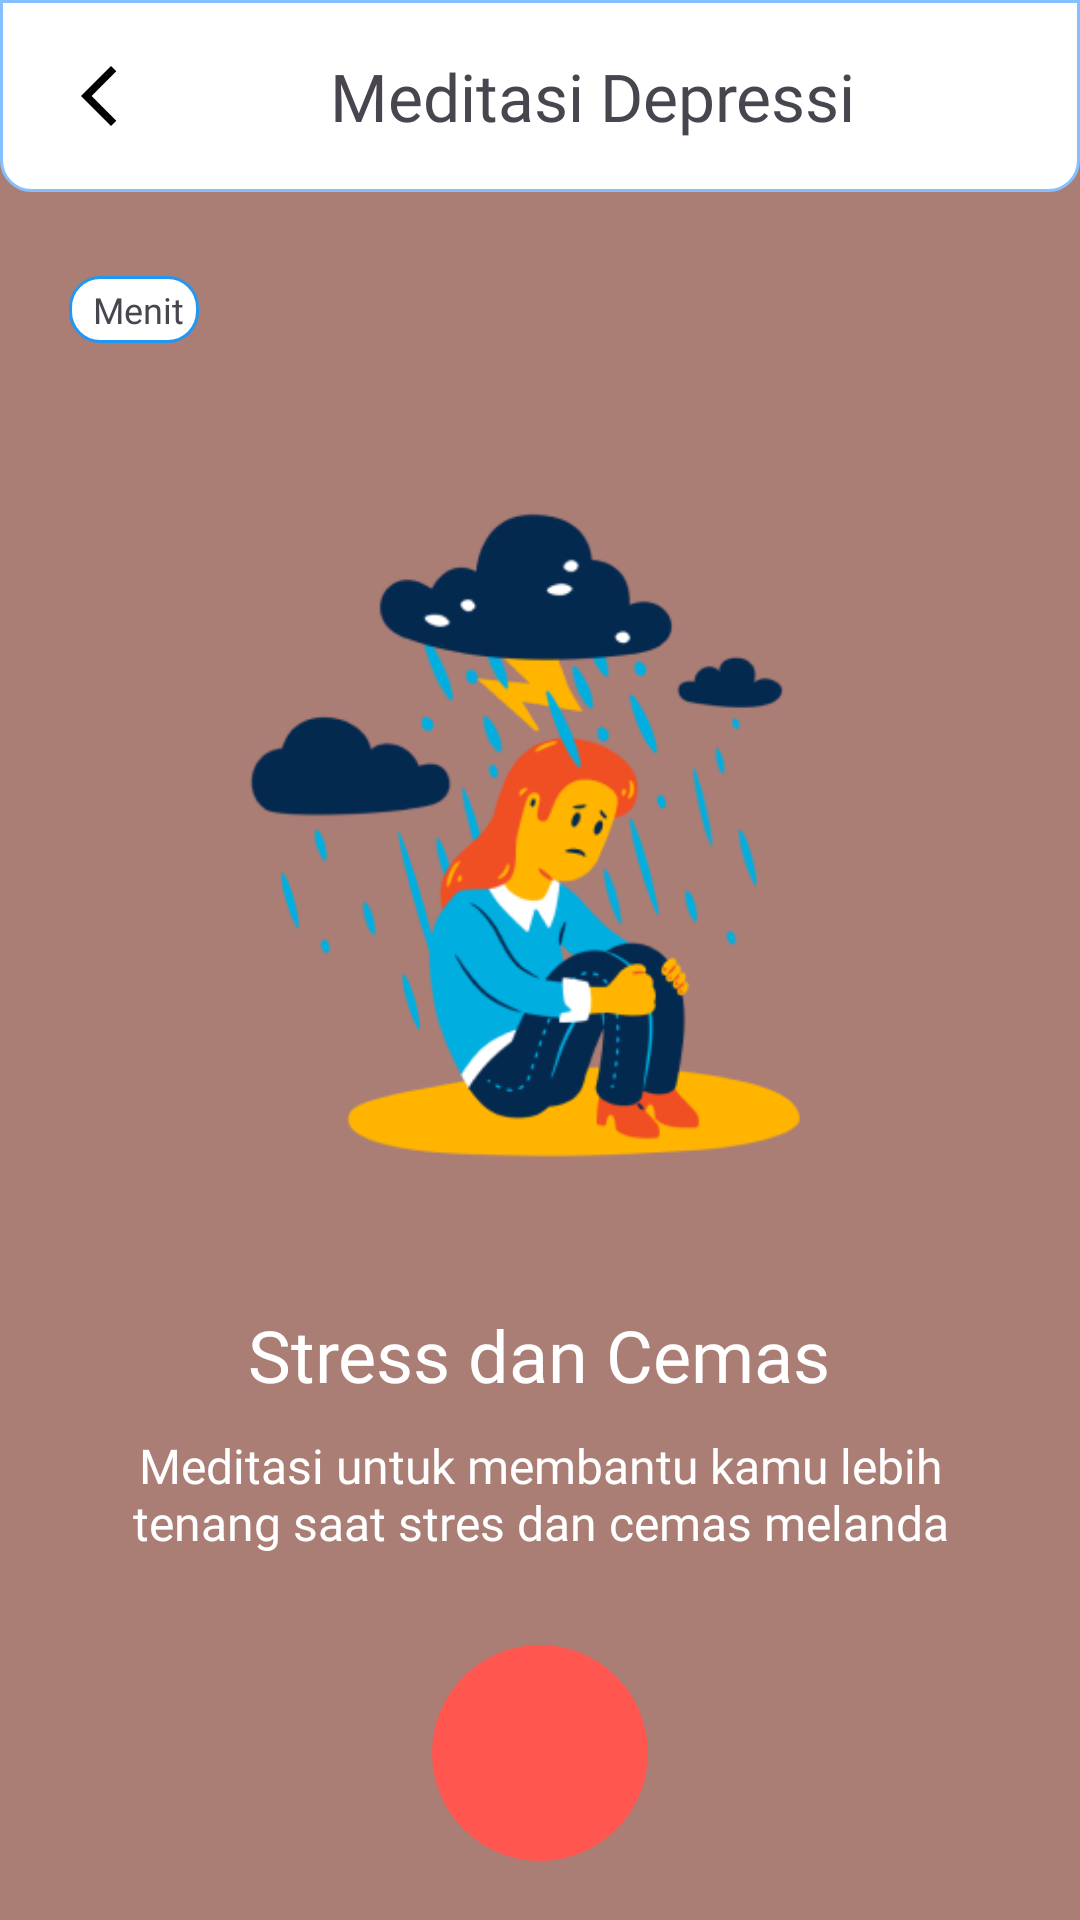

Reconstruct the res/layout file that produces this screen, plus the resources it refers to.
<!-- AndroidManifest.xml: application theme Theme.Jiwaku -->
<!-- res/layout/activity_meditasi_music_cemas.xml -->
<?xml version="1.0" encoding="utf-8"?>
<LinearLayout
    xmlns:android="http://schemas.android.com/apk/res/android"
    xmlns:app="http://schemas.android.com/apk/res-auto"
    xmlns:tools="http://schemas.android.com/tools"
    android:layout_width="match_parent"
    android:layout_height="match_parent"
    android:orientation="vertical"
    android:background="@color/coklat">

    <androidx.appcompat.widget.Toolbar
        android:id="@+id/toolbar"
        android:layout_width="match_parent"
        android:layout_height="wrap_content"
        android:background="@drawable/border_radius_half"
        android:title="Masukan">

        <ImageButton
            android:id="@+id/kembali"
            android:layout_width="wrap_content"
            android:layout_height="wrap_content"
            android:padding="5dp"
            android:src="@drawable/arrow_black"
            android:background="@android:color/transparent"
            android:contentDescription="kembali"/>

        <LinearLayout
            android:layout_width="match_parent"
            android:layout_height="match_parent"
            android:orientation="vertical">

            <TextView
                android:layout_width="wrap_content"
                android:layout_height="wrap_content"
                android:layout_marginLeft="60dp"
                android:fontFamily="@font/poppins_semibold"
                android:text="Meditasi Depressi"
                android:textSize="22sp" />
        </LinearLayout>

    </androidx.appcompat.widget.Toolbar>

    <LinearLayout
        android:layout_width="wrap_content"
        android:layout_height="wrap_content"
        android:orientation="horizontal"
        android:layout_marginStart="23dp"
        android:layout_marginTop="28dp"
        android:paddingVertical="3dp"
        android:paddingHorizontal="5dp"
        android:background="@drawable/border_radius">

        <TextView
            android:id="@+id/waktuMusik"
            android:layout_width="wrap_content"
            android:layout_height="wrap_content"
            android:text=""
            android:textSize="12dp"
            android:fontFamily="@font/poppins" />

        <TextView
            android:id="@+id/menit"
            android:layout_width="wrap_content"
            android:layout_height="wrap_content"
            android:text=" Menit"
            android:textSize="12dp"
            android:fontFamily="@font/poppins" />
    </LinearLayout>

    <ImageView
        android:id="@+id/ikonMusik"
        android:layout_width="267dp"
        android:layout_height="231dp"
        android:layout_marginTop="50dp"
        android:layout_gravity="center"
        android:src="@drawable/meditasi_cemas"/>

    <TextView
        android:id="@+id/teksTidur"
        android:layout_width="wrap_content"
        android:layout_height="wrap_content"
        android:layout_gravity="center"
        android:layout_marginTop="40dp"
        android:fontFamily="@font/poppins_semibold"
        android:text="Stress dan Cemas"
        android:textColor="@color/white"
        android:textSize="24sp" />

    <TextView
        android:id="@+id/teksDeskripsi"
        android:layout_width="wrap_content"
        android:layout_height="wrap_content"
        android:layout_marginTop="10dp"
        android:layout_marginHorizontal="25dp"
        android:fontFamily="@font/poppins"
        android:gravity="center"
        android:text="Meditasi untuk membantu kamu lebih tenang saat stres dan cemas melanda"
        android:textColor="@color/white"
        android:textSize="16sp" />

    <ImageButton
        android:id="@+id/btnPlayPause"
        android:layout_width="72dp"
        android:layout_height="72dp"
        android:background="@drawable/border_musik"
        android:src="@drawable/baseline_play"
        android:layout_centerInParent="true"
        android:layout_marginTop="30dp"
        android:layout_gravity="center"/>

    <LinearLayout
        android:layout_width="wrap_content"
        android:layout_height="wrap_content"
        android:orientation="horizontal"
        android:layout_marginTop="20dp"
        android:layout_gravity="center">

        <TextView
            android:id="@+id/textViewTimeElapsed"
            android:layout_width="wrap_content"
            android:layout_height="wrap_content"
            android:text="0:00"
            android:textColor="@color/white"
            android:fontFamily="@font/poppins"
            android:textSize="16sp"
            android:layout_gravity="start"/>

        <TextView
            android:id="@+id/textViewTotalTime"
            android:layout_width="wrap_content"
            android:layout_height="wrap_content"
            android:text="0:00"
            android:textColor="@color/white"
            android:layout_marginStart="200dp"
            android:fontFamily="@font/poppins"
            android:textSize="16sp"
            android:layout_gravity="end"/>


    </LinearLayout>

    <SeekBar
        android:id="@+id/seekBar"
        android:layout_width="303dp"
        android:layout_height="20dp"
        android:layout_gravity="center"
        android:progressBackgroundTint="@color/white"
        android:progressTint="@color/oren"
        android:thumbTint="@color/white"
        android:visibility="visible" />

</LinearLayout>
<!-- resources referenced by this layout -->
<resources>
  <color name="coklat">#AA7D75</color>
  <color name="oren">#FF564F</color>
  <color name="white">#FFFFFFFF</color>
  <!-- drawable arrow_black (drawable) -->
  <vector android:height="24dp" android:tint="@color/black"
      android:viewportHeight="24" android:viewportWidth="24"
      android:width="24dp" xmlns:android="http://schemas.android.com/apk/res/android">
      <path android:fillColor="@android:color/white" android:pathData="M17.77,3.77l-1.77,-1.77l-10,10l10,10l1.77,-1.77l-8.23,-8.23z"/>
  </vector>
  <!-- drawable border_musik (drawable) -->
  <?xml version="1.0" encoding="utf-8"?>
  <shape xmlns:android="http://schemas.android.com/apk/res/android"
      android:shape="oval">
  
      <solid
          android:color="@color/oren"/>
  
  </shape>
  <!-- drawable border_radius (drawable) -->
  <?xml version="1.0" encoding="utf-8"?>
  <shape xmlns:android="http://schemas.android.com/apk/res/android"
  android:shape="rectangle">
  
  <corners
      android:radius="10dp"/>
  
  <stroke
      android:color="@color/Blue"
      android:width="1dp"/>
  <solid
      android:color="@color/white"/>
  
  </shape>
  <!-- drawable border_radius_half (drawable) -->
  <?xml version="1.0" encoding="utf-8"?>
  <shape xmlns:android="http://schemas.android.com/apk/res/android"
  android:shape="rectangle">
  
  <corners
      android:bottomRightRadius="10dp"
      android:bottomLeftRadius="10dp"/>
  
  <stroke
      android:color="@color/primary"
      android:width="1dp" />
  <solid
      android:color="@color/white"/>
  
  </shape>
  <!-- drawable meditasi_cemas: png bitmap (drawable, 35170 bytes) -->
  <style name="Theme.Jiwaku" parent="Base.Theme.Jiwaku" />
  <color name="black">#FF000000</color>
  <color name="Blue">#2196F3</color>
  <color name="primary">#84BFFF</color>
  <style name="Base.Theme.Jiwaku" parent="Theme.Material3.DayNight.NoActionBar">
          
          
          <item name="android:statusBarColor" tools:targetApi="l">@color/primary</item>
      </style>
</resources>
